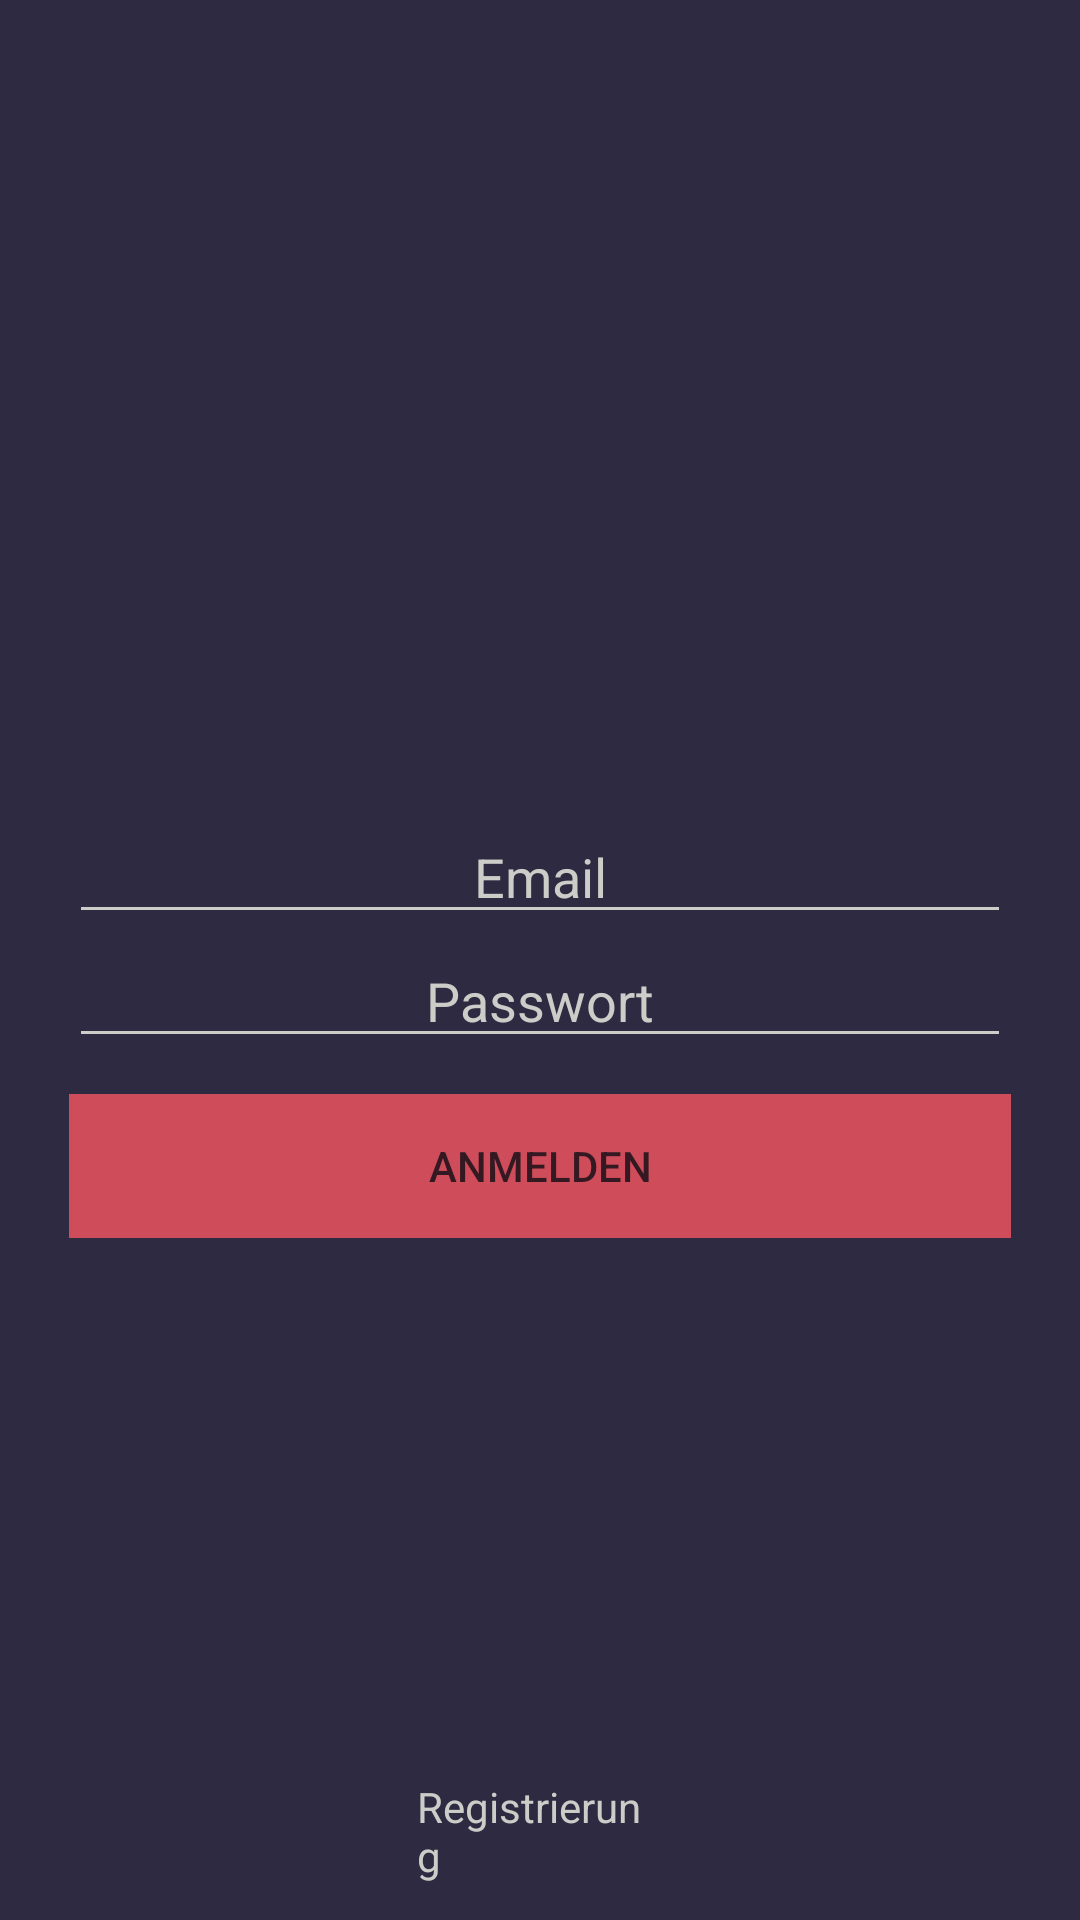

Write the Android layout XML for this screen, with the resource values it uses.
<!-- AndroidManifest.xml: application theme AppTheme -->
<!-- res/layout/activity_login.xml -->
<?xml version="1.0" encoding="utf-8"?>
<LinearLayout xmlns:android="http://schemas.android.com/apk/res/android"
              android:layout_width="fill_parent"
              android:layout_height="fill_parent"
              android:orientation="vertical" android:background="#2e2a41">
    <LinearLayout
            android:orientation="vertical"
            android:layout_width="fill_parent"
            android:layout_height="wrap_content" android:layout_marginTop="60dp">
        <ImageView
                android:layout_width="170dp"
                android:layout_height="170dp"
                android:layout_gravity="center"
                android:id="@+id/imageView"
                android:src="@drawable/logo_icon"/>
    </LinearLayout>
    <LinearLayout
            android:orientation="horizontal"
            android:layout_width="fill_parent"
            android:layout_height="wrap_content"
            android:layout_marginLeft="23dp" android:layout_marginTop="40dp">
        <EditText
                android:layout_width="fill_parent"
                android:layout_height="wrap_content"
                android:inputType="textPersonName"
                android:ems="10"
                android:ellipsize="start"
                android:gravity="center"
                android:id="@+id/loginEmailEditText"
                android:layout_marginRight="23dp"
                 android:hint="@string/login_email" android:textColorHint="#cccdc8" android:backgroundTint="#cccdc8"
                android:textColor="#cccdc8" android:singleLine="true" android:shadowColor="#6c6b69"
                />
    </LinearLayout>
    <LinearLayout
            android:orientation="horizontal"
            android:layout_width="fill_parent"
            android:layout_height="wrap_content" android:layout_marginLeft="23dp">
        <EditText
                android:layout_width="fill_parent"
                android:layout_height="wrap_content"
                android:inputType="textPassword"
                android:ellipsize="start"
                android:gravity="center"
                android:ems="10"
                android:id="@+id/loginPasswortEditText"
                android:layout_marginRight="23dp"
            android:hint="@string/login_password" android:backgroundTint="#cccdc8" android:textColorHint="#cccdc8"
                android:textColor="#cccdc8" android:shadowColor="#cccdc8"/>
    </LinearLayout>
    <LinearLayout
            android:orientation="vertical"
            android:layout_width="fill_parent"
            android:layout_height="fill_parent" android:layout_marginTop="12dp" android:layout_marginRight="23dp"
            android:layout_marginLeft="23dp">
        <LinearLayout
                android:layout_width="fill_parent"
                android:layout_height="wrap_content"
                android:orientation="vertical">
            <Button
                    android:layout_width="fill_parent"
                    android:layout_height="wrap_content"
                    android:text="@string/login_button"
                    android:id="@+id/loginButton"
                    android:ems="6"
                    android:layout_weight="0.6" android:background="#cf4c5a" android:textColor="#341922"/>
        </LinearLayout>
        <RelativeLayout
                android:layout_width="match_parent"
                android:layout_height="match_parent">
            <TextView
                    android:layout_width="wrap_content"
                    android:layout_height="wrap_content"
                    android:textAppearance="?android:attr/textAppearanceSmall"
                    android:layout_centerHorizontal="true"
                    android:text="@string/login_registration"
                    android:id="@+id/loginRegistrationButton"
                    android:ems="5"
                    android:layout_marginTop="10dp"
                    android:textColor="#cccdc8" android:layout_gravity="bottom|center_horizontal"
                    android:layout_alignParentBottom="true" android:layout_marginBottom="12dp"/>
        </RelativeLayout>
    </LinearLayout>
</LinearLayout>
<!-- resources referenced by this layout -->
<resources>
  <string name="login_button">Anmelden</string>
  <string name="login_email">Email</string>
  <string name="login_password">Passwort</string>
  <string name="login_registration">Registrierung</string>
  <style name="AppTheme" parent="Theme.AppCompat.Light.DarkActionBar">
          <item name="colorPrimary">#cf4c5a</item>
          <item name="colorControlNormal">#cf4c5a</item>
          <item name="colorControlActivated">#cf4c5a</item>
          <item name="colorControlHighlight">#cf4c5a</item>
      </style>
</resources>
